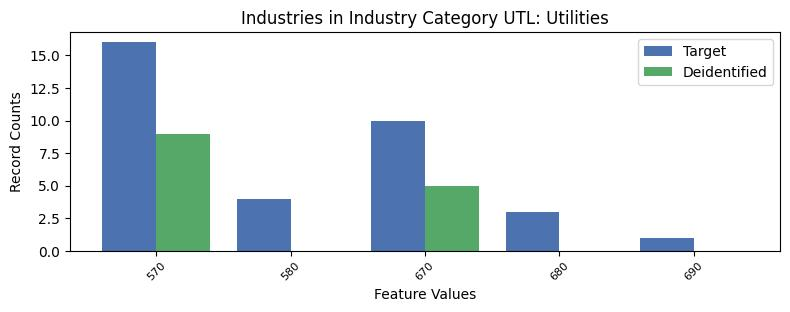

Values plotted in this chart, from the file beside it:
, INDP, count_target, count_deidentified
0, 570, 16, 9.0
3, 580, 4, 0.0
1, 670, 10, 5.0
4, 680, 3, 0.0
2, 690, 1, 0.0
